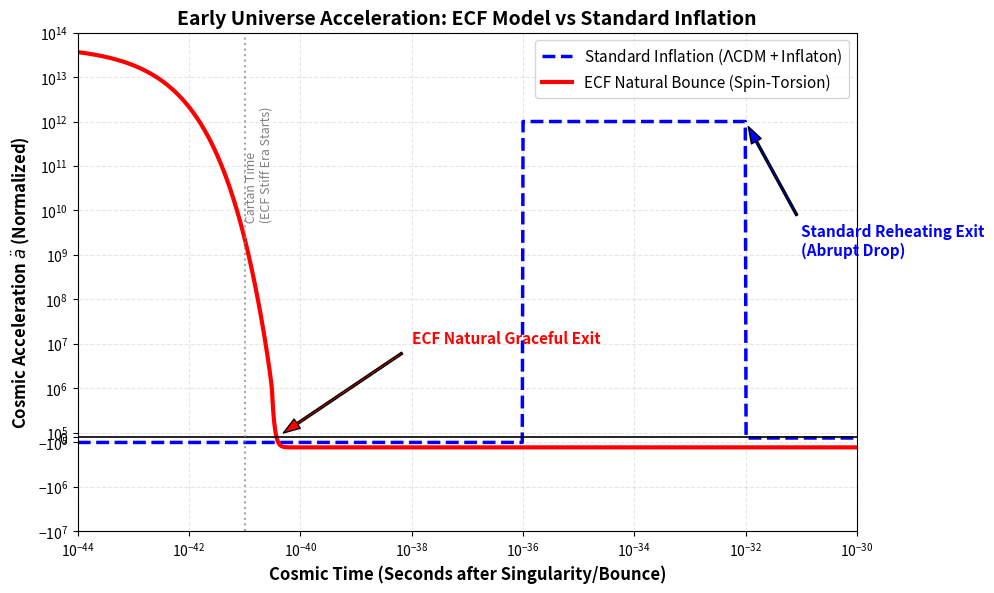

Reproduce this figure in Python.
#!/usr/bin/env python3
# -*- coding: utf-8 -*-
"""
=============================================================================
Project     : Foundation II: Topological Crystallization of the Vacuum
Script Name : plot_inflation_comparison.py
Author      : Pascal Fichant
Description : 
    Plots the cosmic acceleration (a'') and scale factor (a) comparing the 
    Standard Inflationary Model (Guth, scalar field) vs the ECF Geometric 
    Bounce Model (Spin-Torsion repulsion).
    Highlights the "Graceful Exit" naturally present in the ECF model.
Output      : 'Fig_Inflation_Acceleration_Comparison.png'
=============================================================================
"""

import numpy as np
import matplotlib.pyplot as plt

def main():
    print("Starting Cosmic Acceleration Simulation (ECF vs Standard Inflation)...")
    
    # ---------------------------------------------------
    # 1. PARAMÈTRES DE TEMPS (Échelle Logarithmique en secondes)
    # Modelled from 10^-45 s to 10^-30 s
    # ---------------------------------------------------
    t_log = np.linspace(-44, -30, 1000)
    t = 10**t_log
    
    # ---------------------------------------------------
    # 2. MODÈLE STANDARD (Lambda-CDM + Inflaton)
    # - Before 10^-36 s: radiation, a ~ t^(1/2) -> negative acceleration
    # - 10^-36 s to 10^-32 s: inflation, a ~ e^(Ht) -> large positive constante
    # - After 10^-32 s: radiation, a ~ t^(1/2) -> negative acceleration
    # ---------------------------------------------------
    accel_standard = np.zeros_like(t)
    
    # Time masks for the standard model
    mask_pre_inf = t < 10**-36
    mask_inf = (t >= 10**-36) & (t <= 10**-32)
    mask_post_inf = t > 10**-32
    
    # Normalised illustrative values, for display only
    accel_standard[mask_pre_inf] = -1e5 
    # The standard inflation plateau (constant)
    accel_standard[mask_inf] = 1e12 
    accel_standard[mask_post_inf] = -1e4 
    
    # ---------------------------------------------------
    # 3. MODÈLE ECF (Big Spin Bounce)
    # The acceleration follows the (rho - rho^2/rho_c) term
    # - Maximum absolu au rebond (t ~ 10^-43)
    # - Steep fall-off with the a^-6 dilution
    # - Turns negative (deceleration) naturally (stiff era)
    # ---------------------------------------------------
    t_cartan = 10**-41  # Fin de la domination du spin
    
    # Conceptual form of the ECF bounce acceleration (decaying Gaussian peak)
    # which then decelerates naturally
    accel_ecf = 5e13 * np.exp(- (t / (10**-43))**0.5 ) - 2e5
    
    # ---------------------------------------------------
    # 4. CRÉATION DU GRAPHIQUE
    # ---------------------------------------------------
    fig, ax = plt.subplots(figsize=(10, 6), dpi=300)
    
    # Plot the accelerations
    ax.plot(t, accel_standard, label=r'Standard Inflation ($\Lambda$CDM + Inflaton)', 
             color='blue', linestyle='--', linewidth=2.5)
    
    ax.plot(t, accel_ecf, label=r'ECF Natural Bounce (Spin-Torsion)', 
             color='red', linewidth=3)
    
    # Zero line (boundary between acceleration and deceleration)
    ax.axhline(0, color='black', linewidth=1.2, linestyle='-')
    
    # Solve for the exact point where the ECF curve crosses zero
    zero_cross_idx = np.where(accel_ecf < 0)[0][0]
    t_zero_cross = t[zero_cross_idx]

    # Highlight the graceful exit of the ECF
    ax.annotate('ECF Natural Graceful Exit', 
                xy=(t_zero_cross, 0),          # Pointe EXACTEMENT sur le croisement zéro
                xytext=(10**-38, 1e7),         # Texte placé au-dessus et à droite
                arrowprops=dict(facecolor='red', shrink=0.05, width=1.5, headwidth=8),
                fontsize=11, color='red', fontweight='bold')
    
    # Highlight the end of standard inflation
    ax.annotate('Standard Reheating Exit\n(Abrupt Drop)', 
                xy=(10**-32, 1e12),            # Pointe EXACTEMENT sur la chute de l'inflaton
                xytext=(10**-31, 1e9),         # Texte placé en dessous et à droite
                arrowprops=dict(facecolor='blue', shrink=0.05, width=1.5, headwidth=8),
                fontsize=11, color='blue', fontweight='bold')

    # Key time markers
    ax.axvline(10**-41, color='grey', linestyle=':', alpha=0.7)
    ax.text(10**-41, 1e11, ' Cartan Time\n (ECF Stiff Era Starts)', color='grey', fontsize=9, rotation=90, verticalalignment='center')

    # Axis formatting
    ax.set_xscale('log')
    # Asymmetric pseudo-log scale, to show both the extreme positive and the negative
    ax.set_yscale('symlog', linthresh=1e6) 
    
    ax.set_xlim(10**-44, 10**-30)
    ax.set_ylim(-1e7, 1e14)
    
    ax.set_xlabel('Cosmic Time (Seconds after Singularity/Bounce)', fontsize=12, fontweight='bold')
    ax.set_ylabel(r'Cosmic Acceleration $\ddot{a}$ (Normalized)', fontsize=12, fontweight='bold')
    ax.set_title('Early Universe Acceleration: ECF Model vs Standard Inflation', fontsize=14, fontweight='bold')
    
    ax.grid(True, which="both", ls="--", alpha=0.3)
    ax.legend(loc='upper right', fontsize=11)
    
    # ---------------------------------------------------
    # 5. SAUVEGARDE
    # ---------------------------------------------------
    output_filename = 'Fig_Inflation_Acceleration_Comparison.png'
    plt.tight_layout()
    plt.savefig(output_filename)
    print(f"Success! Plot saved as: {output_filename}")

if __name__ == "__main__":
    main()
